Run: headless pygame with SDL's dummy video driver; simulated clock (each Clock.tick advances the game by its frame time, no real sleeping); random seed 0; keys injected as events and as key.get_pressed() state; mouse plan: one left click at the window centre at the start of phase 2, then a move to the lower-right quarter at the start of phase 3.
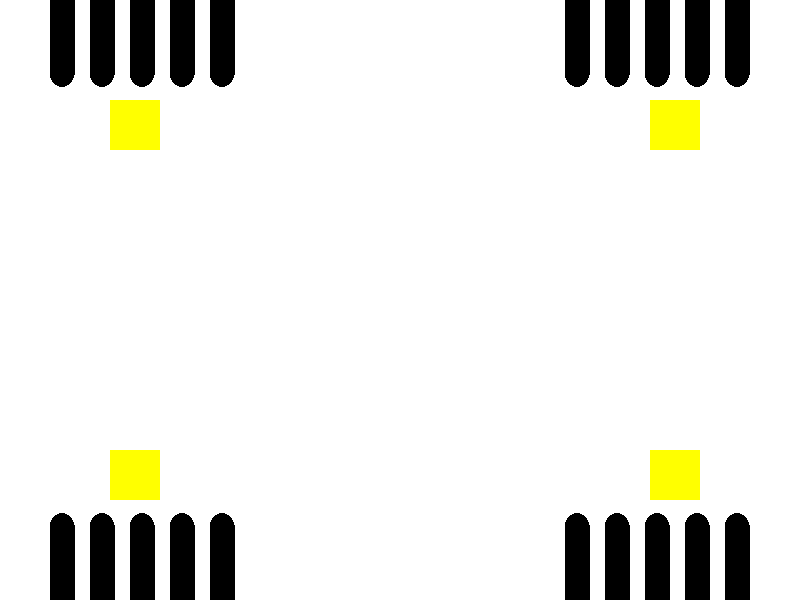
Frame 1 of 4 · flips 1–60 · no input
Frame 2 of 4 · flips 61–180 · clicked the window centre · tapped SPACE, RETURN · held RIGHT (→), D · screen unchanged from frame 1, image omitted
Frame 3 of 4 · flips 181–300 · moved the mouse to the lower-right quarter · held DOWN (↓), S · screen unchanged from frame 2, image omitted
Frame 4 of 4 · flips 301–420 · held LEFT (←), A, UP (↑), W · screen unchanged from frame 3, image omitted

The pygame program that drew these frames:

import pygame
import sys

pygame.init()

# Screen dimensions
WIDTH, HEIGHT = 800, 600
screen = pygame.display.set_mode((WIDTH, HEIGHT))

# Colors
WHITE = (255, 255, 255)

fingerAmountLeft = 5
fingerAmountRight = 5

botFingerAmountLeft = 5
botFingerAmountRight = 5

def drawPlayerFinger(xr, xa):
    pygame.draw.rect(screen, (0, 0, 0),  (xr, 525, 25, 75))
    pygame.draw.circle(screen, (0, 0, 0), (xa, 525), 12.5)

def drawBotFinger(xr, xa):
    pygame.draw.rect(screen, (0, 0, 0),  (xr, 0, 25, 75))
    pygame.draw.circle(screen, (0, 0, 0), (xa, 75), 12.5)

# Define a function for button actions
def button_action(bn):
    print(f"Button {bn} clicked")

selected1 = 'yellow'
selected2 = 'yellow'
# Main game loop
running = True
while running:
    for event in pygame.event.get():
        if event.type == pygame.QUIT:
            running = False

    mouse_x, mouse_y = pygame.mouse.get_pos()
    # Clear the screen
    screen.fill(WHITE)

    for i in range(0, fingerAmountLeft):
        xr = 50 + (i*40)
        xa = 62.5 + (i*40)
        drawPlayerFinger(xr, xa)

    for i in range(0, fingerAmountRight):
        xr = 725 - (i*40)
        xa = 737.5 - (i*40)
        drawPlayerFinger(xr, xa)

    for i in range(0, botFingerAmountLeft):
        xr = 50 + (i*40)
        xa = 62.5 + (i*40)
        drawBotFinger(xr, xa)

    for i in range(0, botFingerAmountRight):
        xr = 725 - (i*40)
        xa = 737.5 - (i*40)
        drawBotFinger(xr, xa)

    # Draw buttons and check for clicks
    b1 = pygame.draw.rect(screen, (255, 255, 0), (110, 100, 50, 50))
    b2 = pygame.draw.rect(screen, (255, 255, 0), (650, 100, 50, 50))
    b3 = pygame.draw.rect(screen, selected1, (110, 450, 50, 50))
    b4 = pygame.draw.rect(screen, selected2, (650, 450, 50, 50))

    for i in range(1, 5):
        button_rect = globals()[f"b{i}"]
        if pygame.mouse.get_pressed()[0] and button_rect.collidepoint(mouse_x, mouse_y):
            button_action(i)

    pygame.display.flip()

pygame.quit()
sys.exit()
